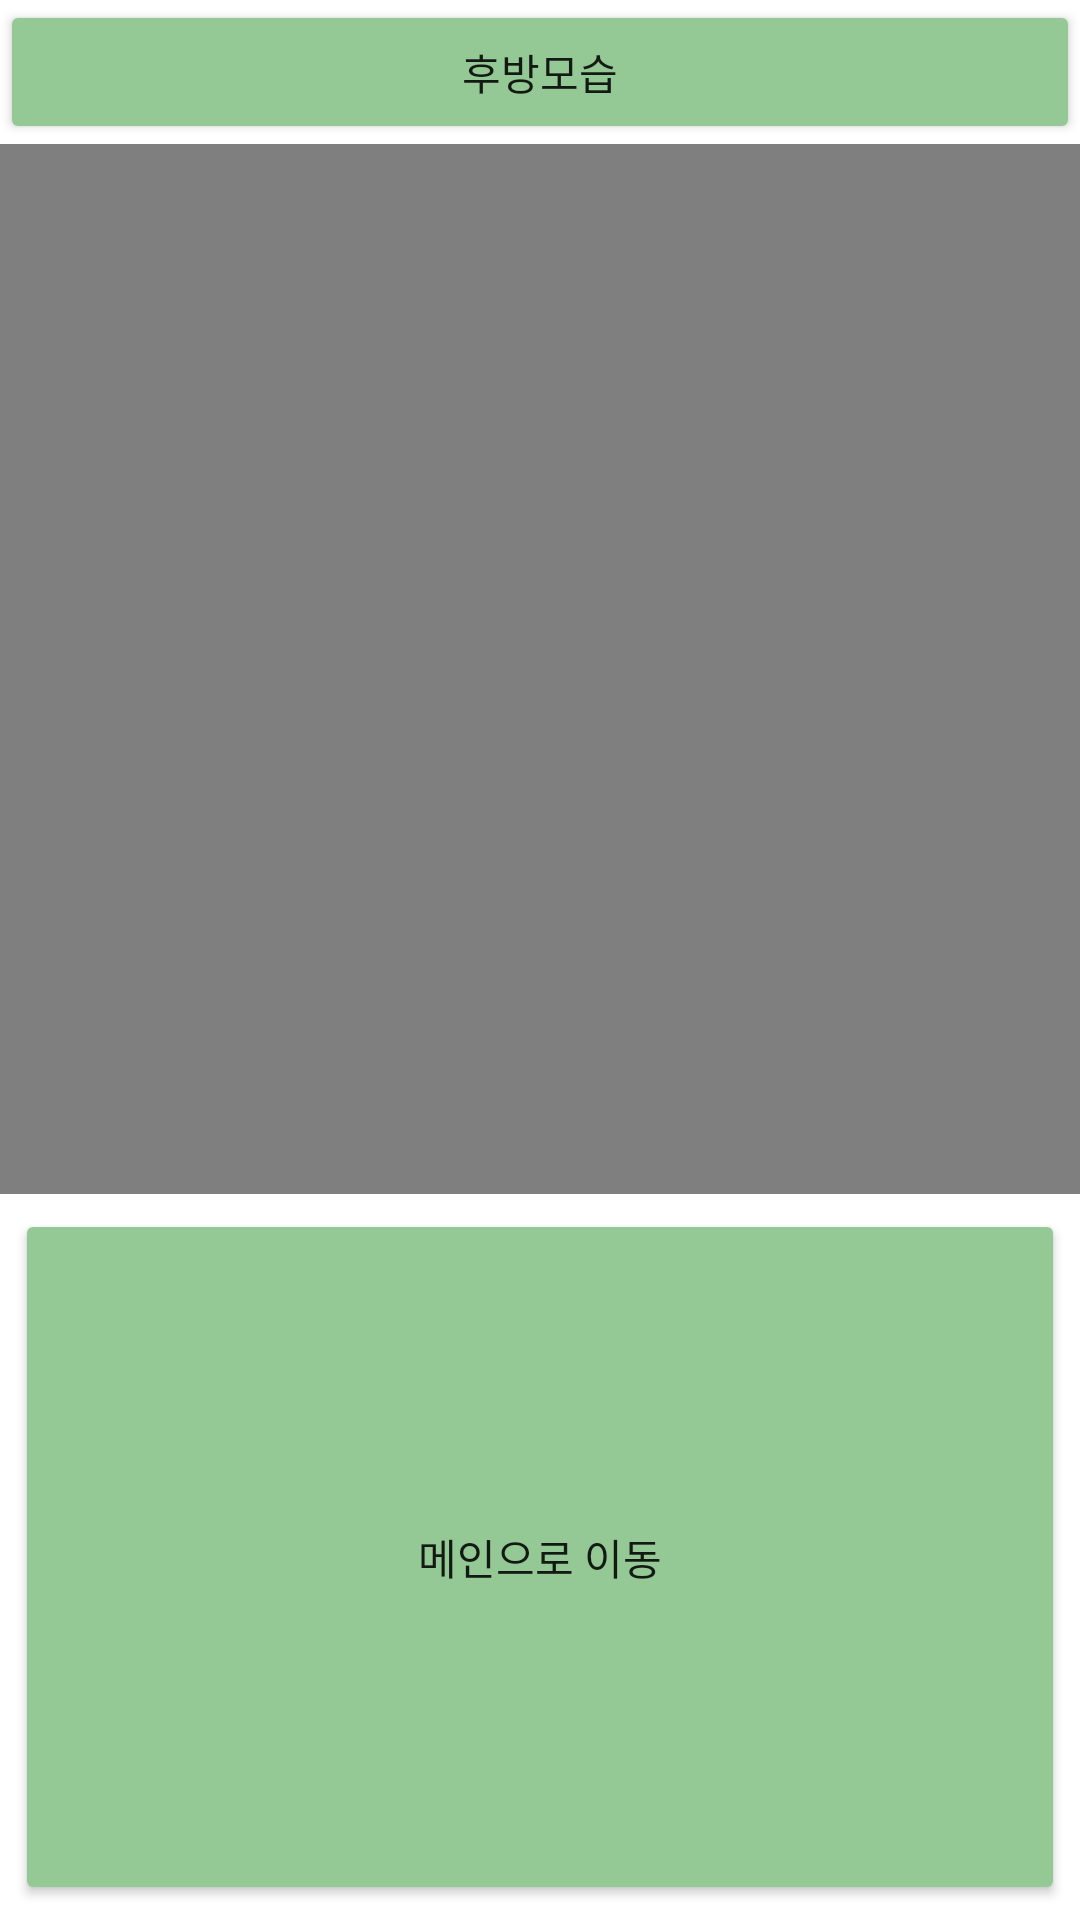

The Android layout XML behind this screen, and the referenced resources:
<!-- AndroidManifest.xml: application theme Theme.Project -->
<!-- res/layout/back.xml -->
<?xml version="1.0" encoding="utf-8"?>
<LinearLayout xmlns:android="http://schemas.android.com/apk/res/android"
    android:layout_width="match_parent"
    android:layout_height="match_parent"
    android:orientation="vertical">
    <LinearLayout
        android:layout_width="match_parent"
        android:layout_height="wrap_content"
        android:orientation="vertical">

        <Button
            android:id="@+id/date"
            android:layout_width="match_parent"
            android:layout_height="wrap_content"
            android:backgroundTint="#94c995"
            android:text="후방모습"></Button>
    </LinearLayout>
    <LinearLayout
        android:layout_width="match_parent"
        android:layout_height="wrap_content"
        android:orientation="vertical">

        <VideoView
            android:id="@+id/back"
            android:layout_width="match_parent"
            android:layout_height="350dp">

        </VideoView>
    </LinearLayout>

    <LinearLayout
        android:layout_width="wrap_content"
        android:layout_height="wrap_content"
        android:orientation="vertical">

    </LinearLayout>

    <Button
        android:id="@+id/btnmain"
        android:layout_width="match_parent"
        android:layout_height="match_parent"
        android:layout_margin="5dp"
        android:backgroundTint="#94c995"
        android:gravity="center"
        android:text="메인으로 이동" />
</LinearLayout>
<!-- resources referenced by this layout -->
<resources>
  <style name="Theme.Project" parent="Theme.MaterialComponents.DayNight.DarkActionBar">
          
          <item name="colorPrimary">#94c995</item>
          <item name="colorPrimaryVariant">@color/black</item>
          <item name="colorOnPrimary">@color/white</item>
          
          <item name="colorSecondary">@color/teal_200</item>
          <item name="colorSecondaryVariant">@color/teal_700</item>
          <item name="colorOnSecondary">@color/black</item>
          
          <item name="android:statusBarColor" tools:targetApi="l">?attr/colorPrimaryVariant</item>
          
      </style>
  <!-- not gathered from this repository: default colours our renderer supplied (Android Studio template values) -->
  <color name="teal_200">#FF03DAC5</color>
  <color name="teal_700">#FF018786</color>
  <color name="black">#FF000000</color>
  <color name="white">#FFFFFFFF</color>
</resources>
